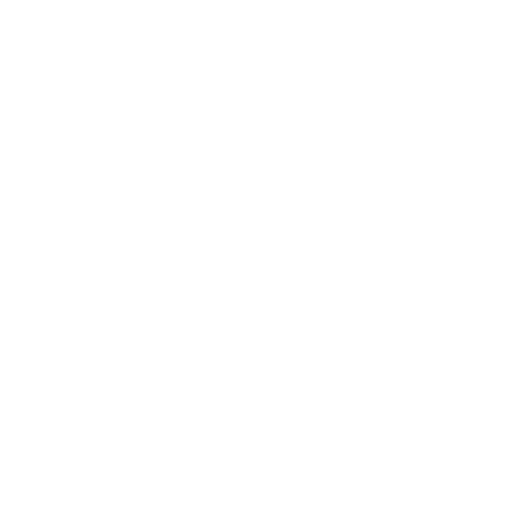
t = 0.00 s
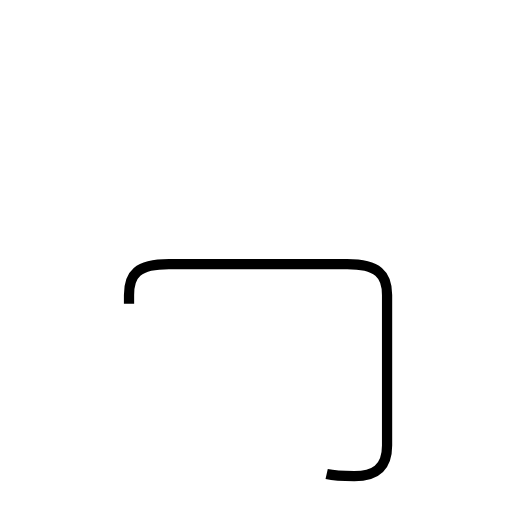
t = 1.56 s
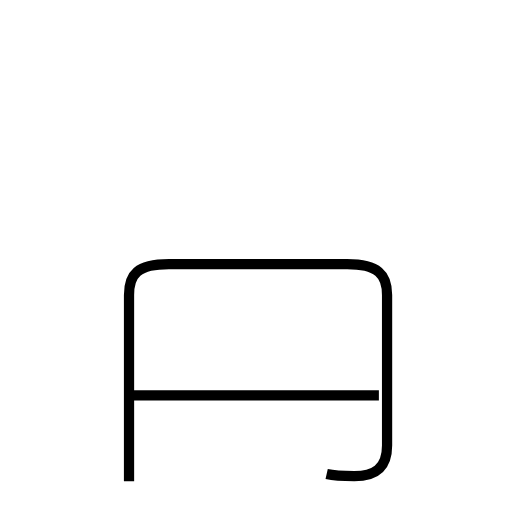
t = 2.81 s
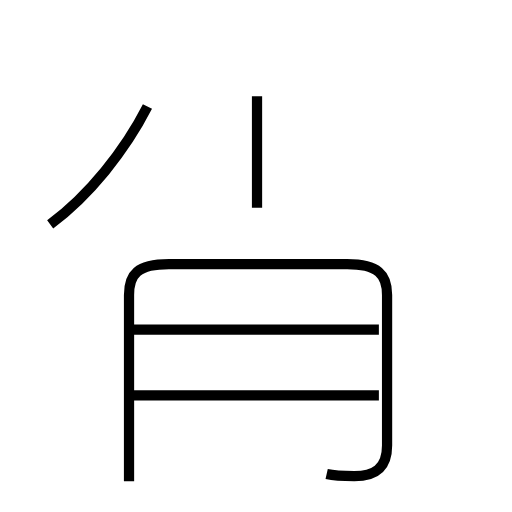
t = 4.32 s
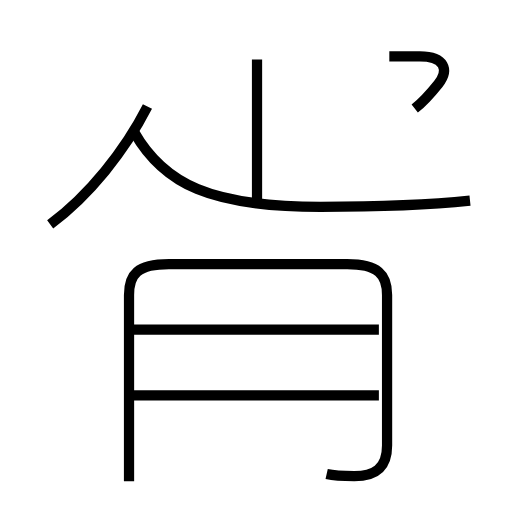
t = 5.81 s
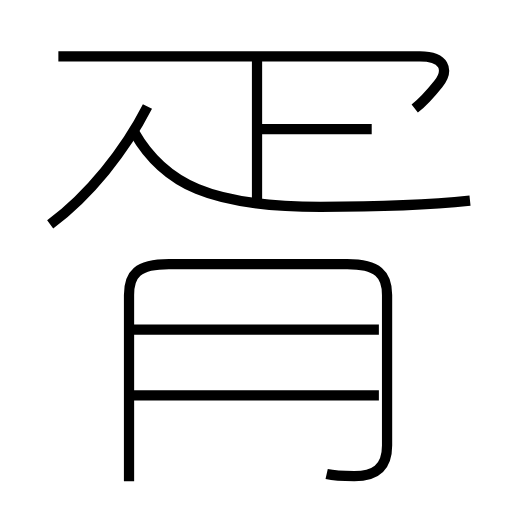
t = 7.11 s

The animated SVG that drew these frames (rendered in a browser with its animation timeline set to each time). Animation: 8 SMIL elements (animate=8); one cycle of 7.11 s.

<?xml version='1.0' encoding='utf-8'?>
<svg viewBox="0.0 -6.0 50.0 50.0" version="1.1" xmlns="http://www.w3.org/2000/svg"><rect x="-1000" y="-1000" width="2000" height="2000" stroke="white" fill="white" /><g style="fill:none;stroke:#000000;stroke-width:1"><path d="M 31.9 2.3 C 32.8 2.5 33.7 2.5 34.6 2.5 C 36.5 2.5 37.8 1.8 37.8 -0.5 L 37.8 -15.2 C 37.8 -17.2 36.9 -18.2 33.9 -18.2 L 16.5 -18.2 C 13.4 -18.2 12.6 -17.2 12.6 -15.2 L 12.6 3.0 " transform="translate(0.0 38.0)" stroke-dasharray="69.50491423613406" stroke-dashoffset="69.50491423613406"><animate attributeName="stroke-dashoffset" from="69.50491423613406" to="0" dur="2.0851474270840216s" begin="0s; anim_end.end" fill="freeze" id="anim0" /></path><path d="M 37.0 -5.4 L 12.8 -5.4 " transform="translate(0.0 38.0)" stroke-dasharray="24.2" stroke-dashoffset="24.2"><animate attributeName="stroke-dashoffset" from="24.2" to="0" dur="0.726s" begin="anim0.end" fill="freeze" id="anim1" /></path><path d="M 37.0 -11.8 L 12.8 -11.8 " transform="translate(0.0 38.0)" stroke-dasharray="24.2" stroke-dashoffset="24.2"><animate attributeName="stroke-dashoffset" from="24.2" to="0" dur="0.726s" begin="anim1.end" fill="freeze" id="anim2" /></path><path d="M 4.9 -22.1 C 8.7 -24.9 12.2 -29.3 14.4 -33.6 " transform="translate(0.0 38.0)" stroke-dasharray="15.039471805850878" stroke-dashoffset="15.039471805850878"><animate attributeName="stroke-dashoffset" from="15.039471805850878" to="0" dur="0.4511841541755263s" begin="anim2.end" fill="freeze" id="anim3" /></path><path d="M 25.1 -23.7 L 25.1 -38.2 " transform="translate(0.0 38.0)" stroke-dasharray="14.500000000000004" stroke-dashoffset="14.500000000000004"><animate attributeName="stroke-dashoffset" from="14.500000000000004" to="0" dur="0.4350000000000001s" begin="anim3.end" fill="freeze" id="anim4" /></path><path d="M 45.9 -24.4 C 41.1 -23.9 36.5 -23.8 31.3 -23.8 C 20.6 -23.8 16.0 -26.0 13.1 -31.1 " transform="translate(0.0 38.0)" stroke-dasharray="35.32186630000906" stroke-dashoffset="35.32186630000906"><animate attributeName="stroke-dashoffset" from="35.32186630000906" to="0" dur="1.059655989000272s" begin="anim4.end" fill="freeze" id="anim5" /></path><path d="M 40.5 -33.4 C 41.4 -34.1 42.0 -34.8 42.8 -35.8 C 43.9 -37.2 43.4 -38.5 41.0 -38.5 L 5.7 -38.5 " transform="translate(0.0 38.0)" stroke-dasharray="43.13509084986438" stroke-dashoffset="43.13509084986438"><animate attributeName="stroke-dashoffset" from="43.13509084986438" to="0" dur="1.2940527254959315s" begin="anim5.end" fill="freeze" id="anim6" /></path><path d="M 36.3 -31.4 L 25.3 -31.4" transform="translate(0.0 38.0)" stroke-dasharray="10.999999999999996" stroke-dashoffset="10.999999999999996"><animate attributeName="stroke-dashoffset" from="10.999999999999996" to="0" dur="0.3299999999999999s" begin="anim6.end" fill="freeze" id="anim_end" /></path></g></svg>
